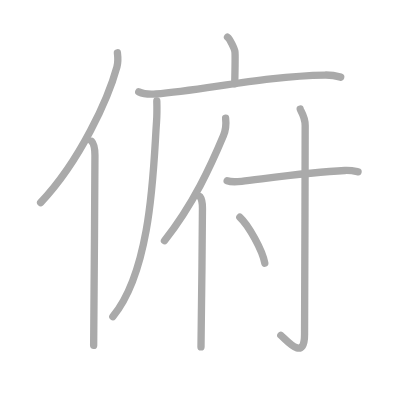
t = 0.00 s
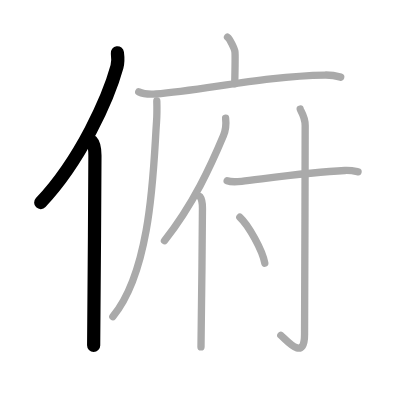
t = 2.00 s
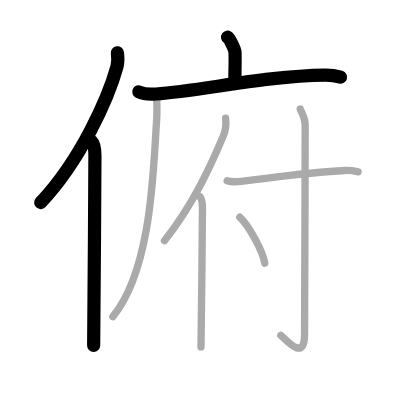
t = 4.00 s
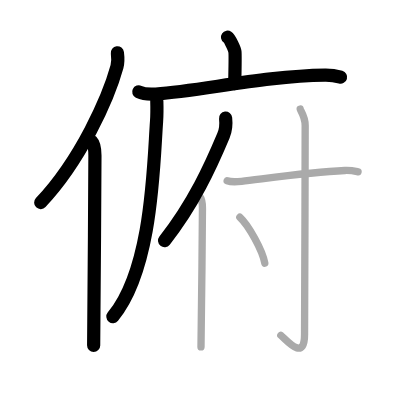
t = 6.00 s
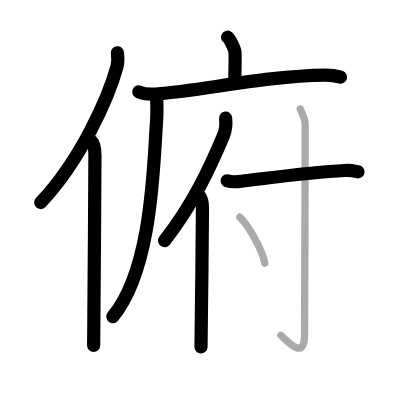
t = 8.00 s
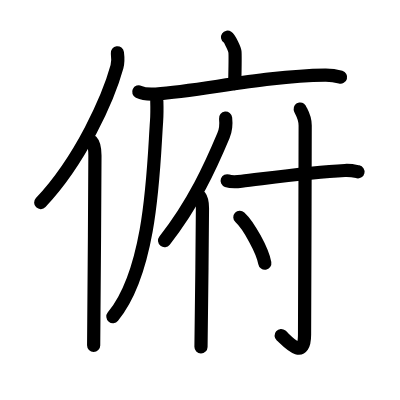
t = 10.00 s

The animated SVG that drew these frames (rendered in a browser with its animation timeline set to each time). Animation: 10 SMIL elements (animate=10); one cycle of 10.00 s.

<?xml version="1.0" standalone="no"?>
<!DOCTYPE svg PUBLIC "-//W3C//DTD SVG 1.1//EN"   "http://www.w3.org/Graphics/SVG/1.1/DTD/svg11.dtd">
<svg width="400px" height="400px"  version="1.1" xmlns="http://www.w3.org/2000/svg">
  <defs>
    <marker id="Triangle" viewBox="0 0 10 10" refX="0" refY="5" markerUnits="strokeWidth" markerWidth="3" style="stroke-opacity:0%;fill:#aaaaaa;" markerHeight="2" orient="auto">
      <path d="M 0 0 L 10 5 L 0 10 z" />
    </marker>
    
    <marker id="Arrow" viewBox="0 0 10 10" refX="5" refY="5" markerUnits="strokeWidth" markerWidth="1.8" style="stroke-opacity:0%;fill:#770000;" markerHeight="2" orient="auto">
      <path d="M 0 4 L 6 4 L 4 1 L 10 5 L 4 9 L 6 6 L 0 6 z" />
        <circle cx="5" cy="5" r="5" />
      </marker>
    
    <marker id="TriangleRed" viewBox="0 0 10 10" refX="0" refY="5" markerUnits="strokeWidth" markerWidth="3" style="stroke-opacity:0%;fill:#CC0000;" markerHeight="2" orient="auto">
      <path d="M 0 0 L 10 5 L 0 10 z" />
    </marker>
    
    <marker id="ArrowRed" viewBox="0 0 10 10" refX="5" refY="5" markerUnits="strokeWidth" markerWidth="1.8" style="stroke-opacity:0%;fill:#CC0000;" markerHeight="2" orient="auto">
      <path d="M 0 4 L 6 4 L 4 1 L 10 5 L 4 9 L 6 6 L 0 6 z" />
        <circle cx="5" cy="5" r="5" />
      </marker>
    
  </defs>
  
  <path style="fill:#ffffff; fill-opacity:100%; fill-rule:evenodd; stroke-width:0;" d="M 0 0 L 400px 0 L 400px 400px L 0 400px L 0 0" />

  <g transform="scale(3.6697247706422 3.6697247706422)">
<path style="fill:none; fill-opacity:0%; fill-rule:evenodd; stroke:#aaaaaa; stroke-opacity:100%; stroke-width: 1.5pt; stroke-linejoin:round; stroke-linecap:round;" d="M31.99 14.39c0.14 1.1 0.24 2.47-0.12 3.82c-2.34 8.51-9.89 25.47-20.8 37.01"></path>
<path style="fill:none; fill-opacity:0%; fill-rule:evenodd; stroke:#aaaaaa; stroke-opacity:100%; stroke-width: 1.5pt; stroke-linejoin:round; stroke-linecap:round;" d="M24.96 38.5c0.71 0.73 0.91 2.37 0.91 3.88c0 15.65-0.35 41.23-0.35 51.74"></path>
<path style="fill:none; fill-opacity:0%; fill-rule:evenodd; stroke:#aaaaaa; stroke-opacity:100%; stroke-width: 1.5pt; stroke-linejoin:round; stroke-linecap:round;" d="M62 10.13c0.61 0.42 1.9 3.12 2.02 3.96c0.12 0.83 0.06 3.54-0.06 8.75"></path>
<path style="fill:none; fill-opacity:0%; fill-rule:evenodd; stroke:#aaaaaa; stroke-opacity:100%; stroke-width: 1.5pt; stroke-linejoin:round; stroke-linecap:round;" d="M37.81 25.03c1.22 0.59 3.46 0.68 4.68 0.59c12.72-0.98 30.13-4.94 46.07-5.17c2.04-0.03 3.26 0.28 4.28 0.57"></path>
<path style="fill:none; fill-opacity:0%; fill-rule:evenodd; stroke:#aaaaaa; stroke-opacity:100%; stroke-width: 1.5pt; stroke-linejoin:round; stroke-linecap:round;" d="M42.73 27.53c0.04 1.39 0.07 3.6-0.07 5.6c-0.85 11.81-1.16 40.12-11.91 53.16"></path>
<path style="fill:none; fill-opacity:0%; fill-rule:evenodd; stroke:#aaaaaa; stroke-opacity:100%; stroke-width: 1.5pt; stroke-linejoin:round; stroke-linecap:round;" d="M61.48 32.2c0.17 1.51-0.05 3.48-0.59 4.77c-3.45 8.23-8.16 18.6-16.07 28.62"></path>
<path style="fill:none; fill-opacity:0%; fill-rule:evenodd; stroke:#aaaaaa; stroke-opacity:100%; stroke-width: 1.5pt; stroke-linejoin:round; stroke-linecap:round;" d="M54.47 53.57c0.53 0.68 0.7 1.9 0.7 3.18c0 11-0.4 31.5-0.4 37.79"></path>
<path style="fill:none; fill-opacity:0%; fill-rule:evenodd; stroke:#aaaaaa; stroke-opacity:100%; stroke-width: 1.5pt; stroke-linejoin:round; stroke-linecap:round;" d="M61.9 49.26c1.03 0.37 2.91 0.26 3.94 0.14c6.04-0.68 18.33-2.5 28.13-2.94c1.71-0.08 2.74 0.18 3.6 0.36"></path>
<path style="fill:none; fill-opacity:0%; fill-rule:evenodd; stroke:#aaaaaa; stroke-opacity:100%; stroke-width: 1.5pt; stroke-linejoin:round; stroke-linecap:round;" d="M81.8 29.71c0.06 0.39 1.36 2.02 1.36 4.49c0 17.06-0.17 52.93-0.17 56.96c0 7.55-4.97 1.45-6.47 0.2"></path>
<path style="fill:none; fill-opacity:0%; fill-rule:evenodd; stroke:#aaaaaa; stroke-opacity:100%; stroke-width: 1.5pt; stroke-linejoin:round; stroke-linecap:round;" d="M65.36 59.2c2.4 2.21 6.2 9.09 6.8 12.53"></path>

<path style="fill:none; fill-opacity:0%; fill-rule:evenodd; stroke:#000000; stroke-opacity:100%; stroke-width: 2.7pt; stroke-linejoin:round; stroke-linecap:round;" d="M31.99 14.39c0.14 1.1 0.24 2.47-0.12 3.82c-2.34 8.51-9.89 25.47-20.8 37.01" pathLength="100" stroke-dashoffset="100" stroke-dasharray="100 105"><animate id="dashAnim1" attributeName="stroke-dashoffset" from="100" to="0" dur="1s" calcMode="linear" fill="freeze"/></path>
<path style="fill:none; fill-opacity:0%; fill-rule:evenodd; stroke:#000000; stroke-opacity:100%; stroke-width: 2.7pt; stroke-linejoin:round; stroke-linecap:round;" d="M24.96 38.5c0.71 0.73 0.91 2.37 0.91 3.88c0 15.65-0.35 41.23-0.35 51.74" pathLength="100" stroke-dashoffset="100" stroke-dasharray="100 105"><animate id="dashAnim2" attributeName="stroke-dashoffset" from="100" to="0" dur="1s" calcMode="linear" begin="dashAnim1.end" fill="freeze"/></path>
<path style="fill:none; fill-opacity:0%; fill-rule:evenodd; stroke:#000000; stroke-opacity:100%; stroke-width: 2.7pt; stroke-linejoin:round; stroke-linecap:round;" d="M62 10.13c0.61 0.42 1.9 3.12 2.02 3.96c0.12 0.83 0.06 3.54-0.06 8.75" pathLength="100" stroke-dashoffset="100" stroke-dasharray="100 105"><animate id="dashAnim3" attributeName="stroke-dashoffset" from="100" to="0" dur="1s" calcMode="linear" begin="dashAnim2.end" fill="freeze"/></path>
<path style="fill:none; fill-opacity:0%; fill-rule:evenodd; stroke:#000000; stroke-opacity:100%; stroke-width: 2.7pt; stroke-linejoin:round; stroke-linecap:round;" d="M37.81 25.03c1.22 0.59 3.46 0.68 4.68 0.59c12.72-0.98 30.13-4.94 46.07-5.17c2.04-0.03 3.26 0.28 4.28 0.57" pathLength="100" stroke-dashoffset="100" stroke-dasharray="100 105"><animate id="dashAnim4" attributeName="stroke-dashoffset" from="100" to="0" dur="1s" calcMode="linear" begin="dashAnim3.end" fill="freeze"/></path>
<path style="fill:none; fill-opacity:0%; fill-rule:evenodd; stroke:#000000; stroke-opacity:100%; stroke-width: 2.7pt; stroke-linejoin:round; stroke-linecap:round;" d="M42.73 27.53c0.04 1.39 0.07 3.6-0.07 5.6c-0.85 11.81-1.16 40.12-11.91 53.16" pathLength="100" stroke-dashoffset="100" stroke-dasharray="100 105"><animate id="dashAnim5" attributeName="stroke-dashoffset" from="100" to="0" dur="1s" calcMode="linear" begin="dashAnim4.end" fill="freeze"/></path>
<path style="fill:none; fill-opacity:0%; fill-rule:evenodd; stroke:#000000; stroke-opacity:100%; stroke-width: 2.7pt; stroke-linejoin:round; stroke-linecap:round;" d="M61.48 32.2c0.17 1.51-0.05 3.48-0.59 4.77c-3.45 8.23-8.16 18.6-16.07 28.62" pathLength="100" stroke-dashoffset="100" stroke-dasharray="100 105"><animate id="dashAnim6" attributeName="stroke-dashoffset" from="100" to="0" dur="1s" calcMode="linear" begin="dashAnim5.end" fill="freeze"/></path>
<path style="fill:none; fill-opacity:0%; fill-rule:evenodd; stroke:#000000; stroke-opacity:100%; stroke-width: 2.7pt; stroke-linejoin:round; stroke-linecap:round;" d="M54.47 53.57c0.53 0.68 0.7 1.9 0.7 3.18c0 11-0.4 31.5-0.4 37.79" pathLength="100" stroke-dashoffset="100" stroke-dasharray="100 105"><animate id="dashAnim7" attributeName="stroke-dashoffset" from="100" to="0" dur="1s" calcMode="linear" begin="dashAnim6.end" fill="freeze"/></path>
<path style="fill:none; fill-opacity:0%; fill-rule:evenodd; stroke:#000000; stroke-opacity:100%; stroke-width: 2.7pt; stroke-linejoin:round; stroke-linecap:round;" d="M61.9 49.26c1.03 0.37 2.91 0.26 3.94 0.14c6.04-0.68 18.33-2.5 28.13-2.94c1.71-0.08 2.74 0.18 3.6 0.36" pathLength="100" stroke-dashoffset="100" stroke-dasharray="100 105"><animate id="dashAnim8" attributeName="stroke-dashoffset" from="100" to="0" dur="1s" calcMode="linear" begin="dashAnim7.end" fill="freeze"/></path>
<path style="fill:none; fill-opacity:0%; fill-rule:evenodd; stroke:#000000; stroke-opacity:100%; stroke-width: 2.7pt; stroke-linejoin:round; stroke-linecap:round;" d="M81.8 29.71c0.06 0.39 1.36 2.02 1.36 4.49c0 17.06-0.17 52.93-0.17 56.96c0 7.55-4.97 1.45-6.47 0.2" pathLength="100" stroke-dashoffset="100" stroke-dasharray="100 105"><animate id="dashAnim9" attributeName="stroke-dashoffset" from="100" to="0" dur="1s" calcMode="linear" begin="dashAnim8.end" fill="freeze"/></path>
<path style="fill:none; fill-opacity:0%; fill-rule:evenodd; stroke:#000000; stroke-opacity:100%; stroke-width: 2.7pt; stroke-linejoin:round; stroke-linecap:round;" d="M65.36 59.2c2.4 2.21 6.2 9.09 6.8 12.53" pathLength="100" stroke-dashoffset="100" stroke-dasharray="100 105"><animate id="dashAnim10" attributeName="stroke-dashoffset" from="100" to="0" dur="1s" calcMode="linear" begin="dashAnim9.end" fill="freeze"/></path>

</g>

</svg>  
          
